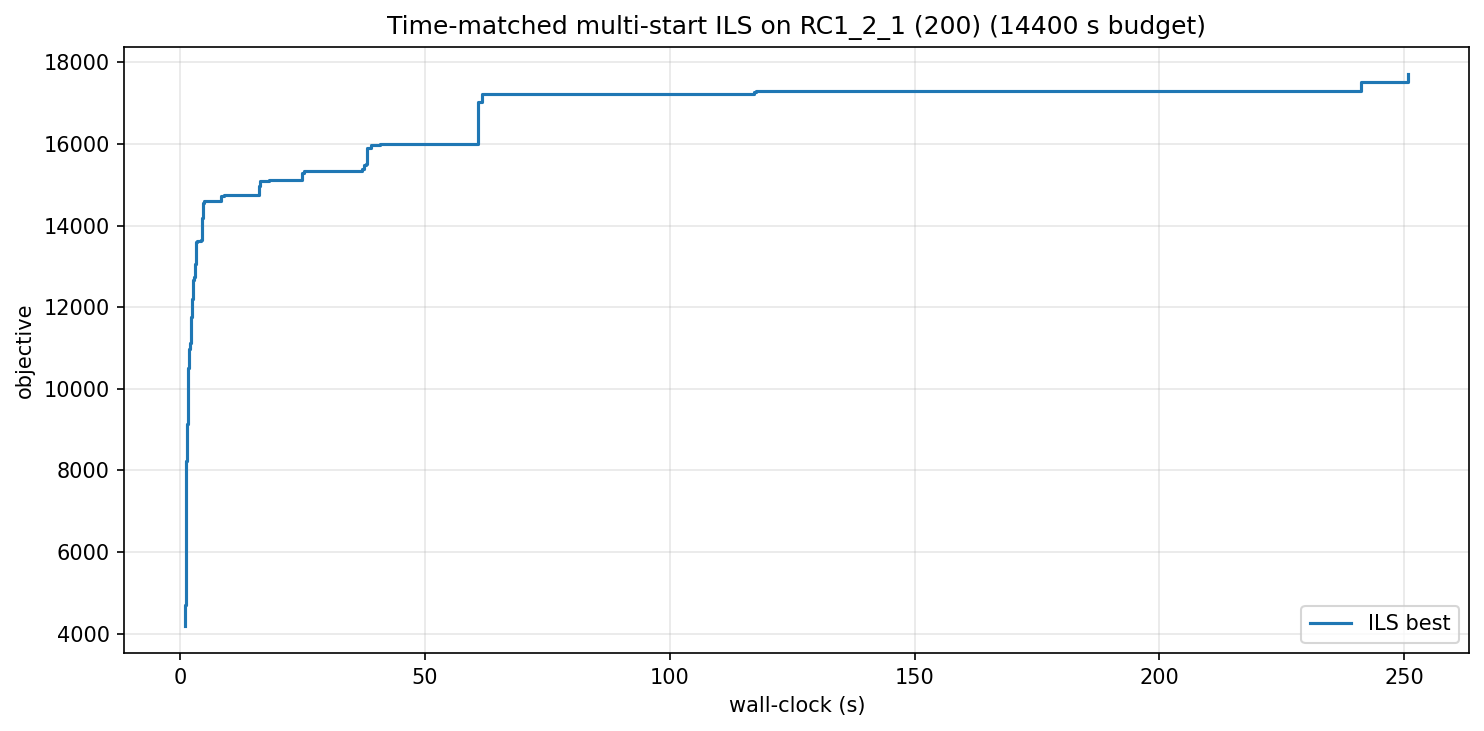

Source data for this figure (header and first rows):
wall_s, iter, best_obj
1.03, 0, 4198
1.04, 1, 4473
1.04, 2, 4711
1.05, 5, 5128
1.07, 9, 5644
1.09, 14, 6181
1.10, 15, 6695
1.11, 19, 6724
1.13, 21, 6804
1.15, 22, 7395
1.18, 26, 7672
1.21, 30, 7698
1.22, 31, 7728
1.23, 32, 7869
1.25, 34, 8236
1.28, 37, 8560
1.31, 39, 8903
1.34, 42, 9099
1.42, 52, 9131
1.46, 55, 9357
1.47, 56, 9457
1.49, 58, 9524
1.50, 59, 9924
1.52, 61, 10313
1.61, 66, 10518
1.69, 75, 10969
1.78, 80, 10973
1.85, 86, 10973
1.89, 89, 11044
1.91, 92, 11061
2.02, 99, 11115
2.17, 115, 11425
2.19, 118, 11650
2.21, 119, 11652
2.25, 124, 11756
2.27, 127, 11800
2.31, 132, 12197
2.59, 154, 12399
2.67, 161, 12679
2.81, 178, 12723
2.88, 181, 12753
2.91, 182, 12915
3.03, 189, 13067
3.18, 212, 13176
3.25, 218, 13610
3.36, 233, 13612
3.99, 328, 13626
4.17, 336, 13642
4.44, 357, 14191
4.56, 361, 14494
4.61, 363, 14544
4.87, 385, 14566
4.90, 386, 14594
5.80, 558, 14598
8.36, 934, 14724
8.90, 961, 14747
9.02, 966, 14754
15.97, 1785, 14925
16.02, 1788, 14960
16.35, 1833, 15084
... 23 more rows
